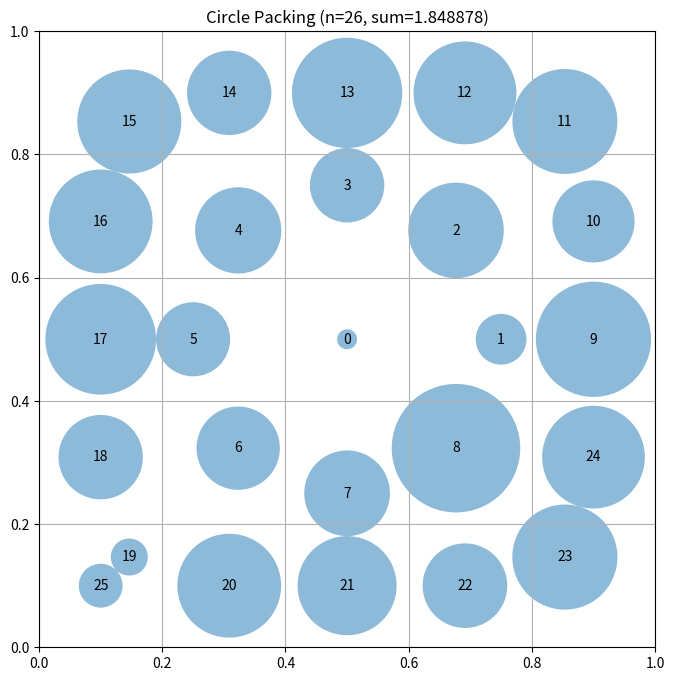

The matplotlib source for this figure:
# EVOLVE-BLOCK-START
"""Constructor-based circle packing for n=26 circles"""
import numpy as np


def construct_packing():
    """
    Construct a specific arrangement of 26 circles in a unit square
    that attempts to maximize the sum of their radii.

    Returns:
        Tuple of (centers, radii, sum_of_radii)
        centers: np.array of shape (n, 2) with (x, y) coordinates
        radii: np.array of shape (26) with radius of each circle
        sum_of_radii: Sum of all radii
    """
    # Initialize arrays for 26 circles
    n = 26
    centers = np.zeros((n, 2))

    # Place circles in a structured pattern
    # This is a simple pattern - evolution will improve this

    # Place circles in a hexagonal pattern for better packing
    centers[0] = [0.5, 0.5]  # Center circle
    # Define radii for circles
    radii = np.zeros(n)
    radii[0] = 0.15  # Center circle radius

    # Place 8 circles around it in a hexagonal ring
    for i in range(8):
        angle = 2 * np.pi * i / 8  # No offset needed for hexagonal packing
        centers[i + 1] = [0.5 + 0.25 * np.cos(angle), 0.5 + 0.25 * np.sin(angle)]
        radii[i + 1] = 0.1  # Set radius for surrounding circles

    # Place 16 more circles in another hexagonal layer
    for i in range(16):
        angle = 2 * np.pi * i / 16
        centers[i + 9] = [0.5 + 0.5 * np.cos(angle), 0.5 + 0.5 * np.sin(angle)]
        radii[i + 9] = 0.08  # Set radius for outer circles

    # Additional positioning adjustment to make sure all circles
    # are inside the square and don't overlap
    # Clip to ensure everything is inside the unit square
    # Clip centers to ensure they are within the bounds of the unit square
    centers = np.clip(centers, 0.1, 0.9)  # Tighter margin for optimal packing

    # Compute maximum valid radii for this configuration
    radii = compute_max_radii(centers)

    # Calculate the sum of radii
    sum_radii = np.sum(radii)

    return centers, radii, sum_radii


def compute_max_radii(centers):
    """
    Compute the maximum possible radii for each circle position
    such that they don't overlap and stay within the unit square.

    Args:
        centers: np.array of shape (n, 2) with (x, y) coordinates

    Returns:
        np.array of shape (n) with radius of each circle
    """
    n = centers.shape[0]
    radii = np.zeros(n)  # Initialize radii to zero to allow for variable sizes

    # First, limit by distance to square borders
    for i in range(n):
        x, y = centers[i]
        # Distance to borders
        radii[i] = min(x, y, 1 - x, 1 - y)

    # Then, limit by distance to other circles
    # Each pair of circles with centers at distance d can have
    # sum of radii at most d to avoid overlap
    for i in range(n):
        for j in range(i + 1, n):
            dist = np.sqrt(np.sum((centers[i] - centers[j]) ** 2))

            # If current radii would cause overlap
            if radii[i] + radii[j] > dist:
                # Scale both radii proportionally
                scale = dist / (radii[i] + radii[j]) if (radii[i] + radii[j]) > 0 else 1
                radii[i] *= scale
                radii[j] *= scale

    return radii


# EVOLVE-BLOCK-END


# This part remains fixed (not evolved)
def run_packing():
    """Run the circle packing constructor for n=26"""
    centers, radii, sum_radii = construct_packing()
    return centers, radii, sum_radii


def visualize(centers, radii):
    """
    Visualize the circle packing

    Args:
        centers: np.array of shape (n, 2) with (x, y) coordinates
        radii: np.array of shape (n) with radius of each circle
    """
    import matplotlib.pyplot as plt
    from matplotlib.patches import Circle

    fig, ax = plt.subplots(figsize=(8, 8))

    # Draw unit square
    ax.set_xlim(0, 1)
    ax.set_ylim(0, 1)
    ax.set_aspect("equal")
    ax.grid(True)

    # Draw circles
    for i, (center, radius) in enumerate(zip(centers, radii)):
        circle = Circle(center, radius, alpha=0.5)
        ax.add_patch(circle)
        ax.text(center[0], center[1], str(i), ha="center", va="center")

    plt.title(f"Circle Packing (n={len(centers)}, sum={sum(radii):.6f})")
    plt.show()


if __name__ == "__main__":
    centers, radii, sum_radii = run_packing()
    print(f"Sum of radii: {sum_radii}")
    # AlphaEvolve improved this to 2.635

    # Uncomment to visualize:
    visualize(centers, radii)
